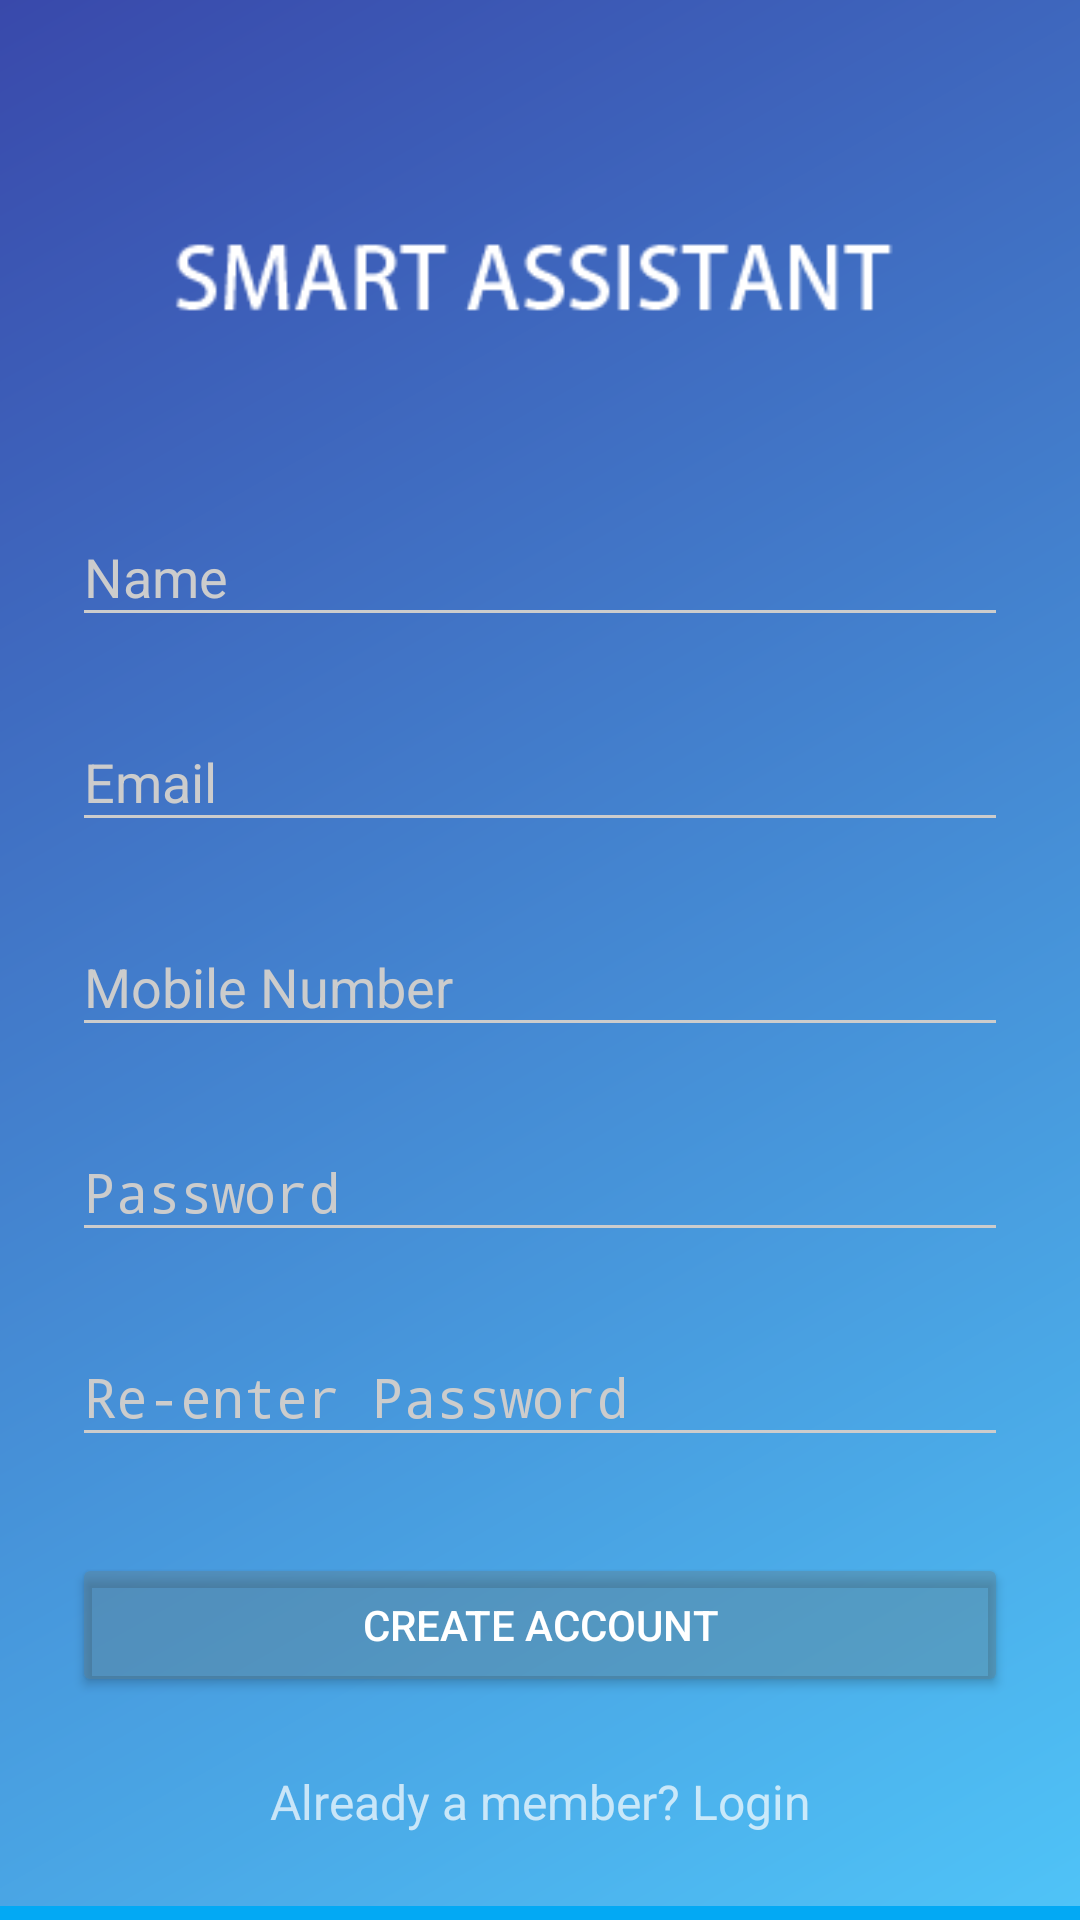

Reconstruct the res/layout file that produces this screen, plus the resources it refers to.
<!-- AndroidManifest.xml: activity theme AppTheme.Dark -->
<!-- res/layout/activity_signup.xml -->
<?xml version="1.0" encoding="utf-8"?>
<ScrollView
    xmlns:android="http://schemas.android.com/apk/res/android"
    android:layout_width="fill_parent"
    android:layout_height="fill_parent"
    android:fitsSystemWindows="true">

    <LinearLayout
        android:orientation="vertical"
        android:layout_width="match_parent"
        android:layout_height="wrap_content"
        android:paddingTop="56dp"
        android:paddingLeft="24dp"
        android:paddingRight="24dp"
        android:background="@drawable/gradient">

        <ImageView android:src="@drawable/logo"
            android:layout_width="wrap_content"
            android:layout_height="72dp"
            android:layout_marginBottom="24dp"
            android:layout_gravity="center_horizontal" />

        
        <android.support.design.widget.TextInputLayout
            android:layout_width="match_parent"
            android:layout_height="wrap_content"
            android:layout_marginTop="8dp"
            android:layout_marginBottom="8dp">
            <EditText android:id="@+id/input_name"
                android:layout_width="match_parent"
                android:layout_height="wrap_content"
                android:inputType="textPersonName"
                android:hint="Name" />
        </android.support.design.widget.TextInputLayout>

        


        
        <android.support.design.widget.TextInputLayout
            android:layout_width="match_parent"
            android:layout_height="wrap_content"
            android:layout_marginTop="8dp"
            android:layout_marginBottom="8dp">
            <EditText android:id="@+id/input_email"
                android:layout_width="match_parent"
                android:layout_height="wrap_content"
                android:inputType="textEmailAddress"
                android:hint="Email" />
        </android.support.design.widget.TextInputLayout>


        
        <android.support.design.widget.TextInputLayout
            android:layout_width="match_parent"
            android:layout_height="wrap_content"
            android:layout_marginTop="8dp"
            android:layout_marginBottom="8dp">
            <EditText android:id="@+id/input_mobile"
                android:layout_width="match_parent"
                android:layout_height="wrap_content"
                android:inputType="number"
                android:hint="Mobile Number" />
        </android.support.design.widget.TextInputLayout>

        
        <android.support.design.widget.TextInputLayout
            android:layout_width="match_parent"
            android:layout_height="wrap_content"
            android:layout_marginTop="8dp"
            android:layout_marginBottom="8dp">
            <EditText android:id="@+id/input_password"
                android:layout_width="match_parent"
                android:layout_height="wrap_content"
                android:inputType="textPassword"
                android:hint="Password"/>
        </android.support.design.widget.TextInputLayout>

        
        <android.support.design.widget.TextInputLayout
            android:layout_width="match_parent"
            android:layout_height="wrap_content"
            android:layout_marginTop="8dp"
            android:layout_marginBottom="8dp">
            <EditText android:id="@+id/input_reEnterPassword"
                android:layout_width="match_parent"
                android:layout_height="wrap_content"
                android:inputType="textPassword"
                android:hint="Re-enter Password"/>
        </android.support.design.widget.TextInputLayout>

        
        <android.support.v7.widget.AppCompatButton
            android:id="@+id/btn_signup"
            android:layout_width="fill_parent"
            android:layout_height="wrap_content"
            android:layout_marginTop="24dp"
            android:layout_marginBottom="24dp"
            android:padding="12dp"
            android:text="Create Account"/>

        <TextView android:id="@+id/link_login"
            android:layout_width="fill_parent"
            android:layout_height="wrap_content"
            android:layout_marginBottom="24dp"
            android:text="Already a member? Login"
            android:gravity="center"
            android:textSize="16dip"/>

    </LinearLayout>
</ScrollView>
<!-- resources referenced by this layout -->
<resources>
  <!-- drawable gradient (drawable) -->
  <shape
      xmlns:android="http://schemas.android.com/apk/res/android"
      android:shape="rectangle">
      <gradient
          android:startColor="#3949AB"
  
          android:endColor="#4FC3F7"
          android:angle="315" />
  </shape>
  <!-- drawable logo: png bitmap (drawable, 2724 bytes) -->
  <style name="AppTheme.Dark" parent="Theme.AppCompat.NoActionBar">
          <item name="colorPrimary">@color/colorPrimary</item>
          <item name="colorPrimaryDark">@color/colorPrimaryDark</item>
          <item name="colorAccent">@color/accent</item>
  
          <item name="android:windowBackground">@color/colorPrimary</item>
  
          <item name="colorControlNormal">@color/iron</item>
          <item name="colorControlActivated">@color/white</item>
          <item name="colorControlHighlight">@color/white</item>
          <item name="android:textColorHint">@color/iron</item>
  
          <item name="colorButtonNormal">#66607D8B</item>
  
      </style>
  <color name="colorPrimary">#03A9F4</color>
  <color name="colorPrimaryDark">#3949AB</color>
  <color name="accent">#FFFFFF</color>
  <color name="iron">#CCCCCC</color>
  <color name="white">#FFFFFF</color>
</resources>
